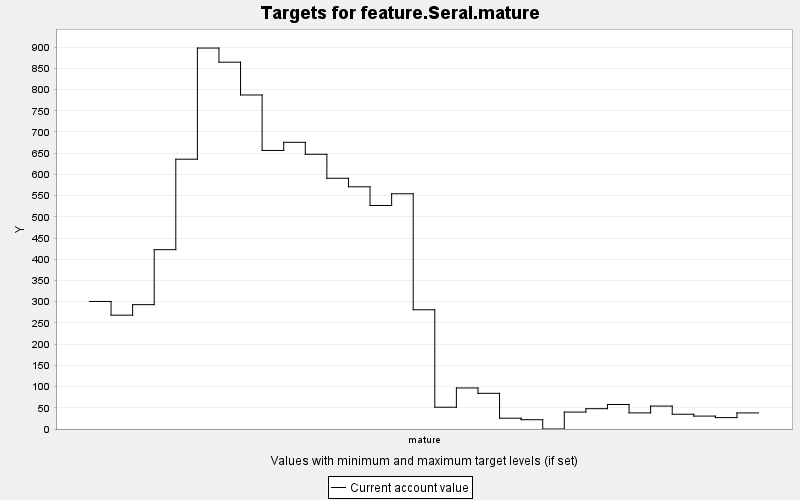

The file beside this chart, header and first rows:
TARGET, PERIOD, YEAR, PERIODWIDTH, MINIMUM, MAXIMUM, MINWEIGHT, MAXWEIGHT, CURRENT, SUMMARY
feature.Seral.mature, 0, 0, 10.0, 0.0, 10000, 1.0, 1.0, 300.6, 0.0
feature.Seral.mature, 1, 10, 10.0, 0.0, 10000, 1.0, 1.0, 268.3, 0.0
feature.Seral.mature, 2, 20, 10.0, 0.0, 10000, 1.0, 1.0, 293, 0.0
feature.Seral.mature, 3, 30, 10.0, 0.0, 10000, 1.0, 1.0, 422.6, 0.0
feature.Seral.mature, 4, 40, 10.0, 0.0, 10000, 1.0, 1.0, 635.8, 0.0
feature.Seral.mature, 5, 50, 10.0, 0.0, 10000, 1.0, 1.0, 897.7, 0.0
feature.Seral.mature, 6, 60, 10.0, 0.0, 10000, 1.0, 1.0, 864.4, 0.0
feature.Seral.mature, 7, 70, 10.0, 0.0, 10000, 1.0, 1.0, 787.1, 0.0
feature.Seral.mature, 8, 80, 10.0, 0.0, 10000, 1.0, 1.0, 656.4, 0.0
feature.Seral.mature, 9, 90, 10.0, 0.0, 10000, 1.0, 1.0, 675.6, 0.0
feature.Seral.mature, 10, 100, 10.0, 0.0, 10000, 1.0, 1.0, 647.4, 0.0
feature.Seral.mature, 11, 110, 10.0, 0.0, 10000, 1.0, 1.0, 590.9, 0.0
feature.Seral.mature, 12, 120, 10.0, 0.0, 10000, 1.0, 1.0, 570.8, 0.0
feature.Seral.mature, 13, 130, 10.0, 0.0, 10000, 1.0, 1.0, 526.7, 0.0
feature.Seral.mature, 14, 140, 10.0, 0.0, 10000, 1.0, 1.0, 554.4, 0.0
feature.Seral.mature, 15, 150, 10.0, 0.0, 10000, 1.0, 1.0, 281, 0.0
feature.Seral.mature, 16, 160, 10.0, 0.0, 10000, 1.0, 1.0, 51.34, 0.0
feature.Seral.mature, 17, 170, 10.0, 0.0, 10000, 1.0, 1.0, 96.68, 0.0
feature.Seral.mature, 18, 180, 10.0, 0.0, 10000, 1.0, 1.0, 84.08, 0.0
feature.Seral.mature, 19, 190, 10.0, 0.0, 10000, 1.0, 1.0, 25.46, 0.0
feature.Seral.mature, 20, 200, 10.0, 0.0, 10000, 1.0, 1.0, 21.91, 0.0
feature.Seral.mature, 21, 210, 10.0, 0.0, 10000, 1.0, 1.0, 0.0, 0.0
feature.Seral.mature, 22, 220, 10.0, 0.0, 10000, 1.0, 1.0, 39.87, 0.0
feature.Seral.mature, 23, 230, 10.0, 0.0, 10000, 1.0, 1.0, 47.86, 0.0
feature.Seral.mature, 24, 240, 10.0, 0.0, 10000, 1.0, 1.0, 57.79, 0.0
feature.Seral.mature, 25, 250, 10.0, 0.0, 10000, 1.0, 1.0, 38.03, 0.0
feature.Seral.mature, 26, 260, 10.0, 0.0, 10000, 1.0, 1.0, 54.04, 0.0
feature.Seral.mature, 27, 270, 10.0, 0.0, 10000, 1.0, 1.0, 34.81, 0.0
feature.Seral.mature, 28, 280, 10.0, 0.0, 10000, 1.0, 1.0, 30.4, 0.0
feature.Seral.mature, 29, 290, 10.0, 0.0, 10000, 1.0, 1.0, 26.84, 0.0
feature.Seral.mature, 30, 300, 10.0, 0.0, 10000, 1.0, 1.0, 37.87, 0.0
